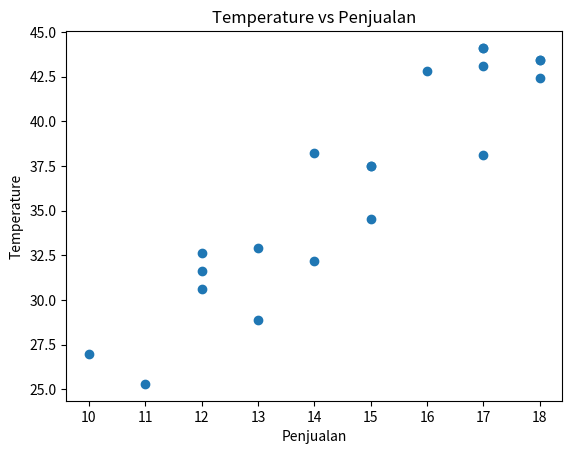

Reproduce this figure in Python.
import matplotlib.pyplot as plt  #mengimport library
import numpy as np 

TotalPenjualan = [10, 13, 15, 17, 18, 11, 13, 15, 17, 18, 12, 14, 15, 17, 18, 12, 14, 16, 17, 12] #memasukkan data penjualan kedalam list
temperature = [27, 28.9, 34.5, 44.1, 42.4, 25.3, 32.9, 37.5, 38.1, 43.4, 32.6, 38.2, 37.5, 44.1, 43.4, 30.6, 32.2, 42.8, 43.1, 31.6] #memasukkan data temperature suhu kedalam list

plt.scatter(TotalPenjualan, temperature) #menempatkan data yang telah dibuat kedalam figure
plt.title("Temperature vs Penjualan") #membuat judul grafik
#membuat label grafik x dan y
plt.xlabel("Penjualan") 
plt.ylabel("Temperature")
#membuat data korelasi 
data = np.array([TotalPenjualan,temperature])
#menampilkan grafik
plt.show()
#menampilkan data korelasi
print("Kolerasi : \n\n", np.corrcoef(data))
